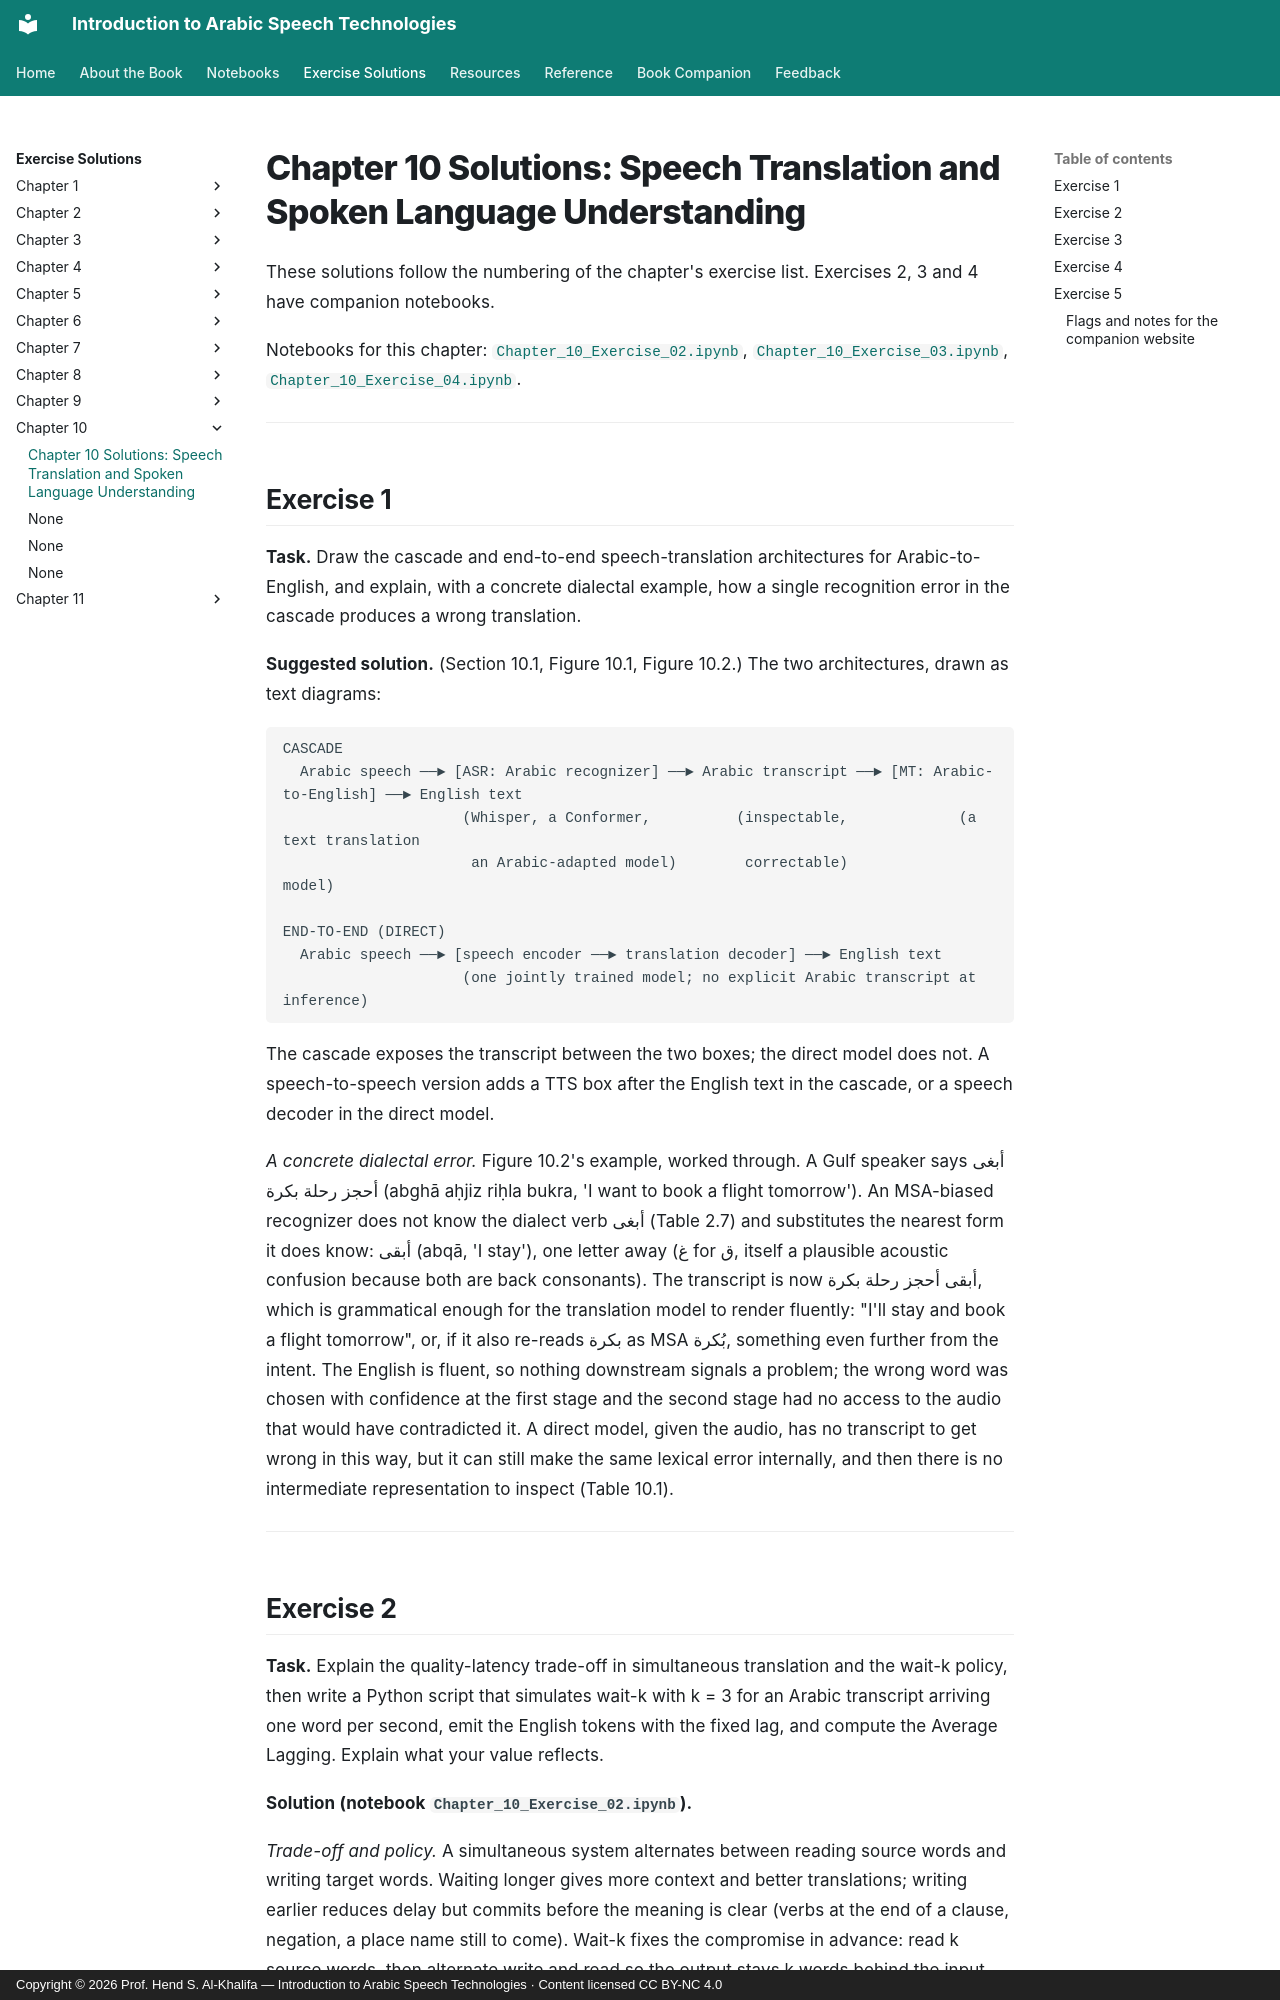

repository: arabic-speech-book/arabic-speech-book.github.io · page: solutions/Chapter_10_Solutions/index.html · generator: mkdocs · copyright: Copyright © 2026 Prof. Hend S. Al-Khalifa — Introduction to Arabic Speech Technologies · Content licensed CC BY-NC 4.0

# Chapter 10 Solutions: Speech Translation and Spoken Language Understanding

These solutions follow the numbering of the chapter's exercise list. Exercises 2, 3 and 4 have companion notebooks.

Notebooks for this chapter: [`Chapter_10_Exercise_02.ipynb`](Chapter_10_Exercise_02.ipynb), [`Chapter_10_Exercise_03.ipynb`](Chapter_10_Exercise_03.ipynb), [`Chapter_10_Exercise_04.ipynb`](Chapter_10_Exercise_04.ipynb).

---

## Exercise 1

**Task.** Draw the cascade and end-to-end speech-translation architectures for Arabic-to-English, and explain, with a concrete dialectal example, how a single recognition error in the cascade produces a wrong translation.

**Suggested solution.** (Section 10.1, Figure 10.1, Figure 10.2.) The two architectures, drawn as text diagrams:

```
CASCADE
  Arabic speech ──► [ASR: Arabic recognizer] ──► Arabic transcript ──► [MT: Arabic-to-English] ──► English text
                     (Whisper, a Conformer,          (inspectable,             (a text translation
                      an Arabic-adapted model)        correctable)              model)

END-TO-END (DIRECT)
  Arabic speech ──► [speech encoder ──► translation decoder] ──► English text
                     (one jointly trained model; no explicit Arabic transcript at inference)
```

The cascade exposes the transcript between the two boxes; the direct model does not. A speech-to-speech version adds a TTS box after the English text in the cascade, or a speech decoder in the direct model.

*A concrete dialectal error.* Figure 10.2's example, worked through. A Gulf speaker says أبغى أحجز رحلة بكرة (abghā aḥjiz riḥla bukra, 'I want to book a flight tomorrow'). An MSA-biased recognizer does not know the dialect verb أبغى (Table 2.7) and substitutes the nearest form it does know: أبقى (abqā, 'I stay'), one letter away (غ for ق, itself a plausible acoustic confusion because both are back consonants). The transcript is now أبقى أحجز رحلة بكرة, which is grammatical enough for the translation model to render fluently: "I'll stay and book a flight tomorrow", or, if it also re-reads بكرة as MSA بُكرة, something even further from the intent. The English is fluent, so nothing downstream signals a problem; the wrong word was chosen with confidence at the first stage and the second stage had no access to the audio that would have contradicted it. A direct model, given the audio, has no transcript to get wrong in this way, but it can still make the same lexical error internally, and then there is no intermediate representation to inspect (Table 10.1).

---
